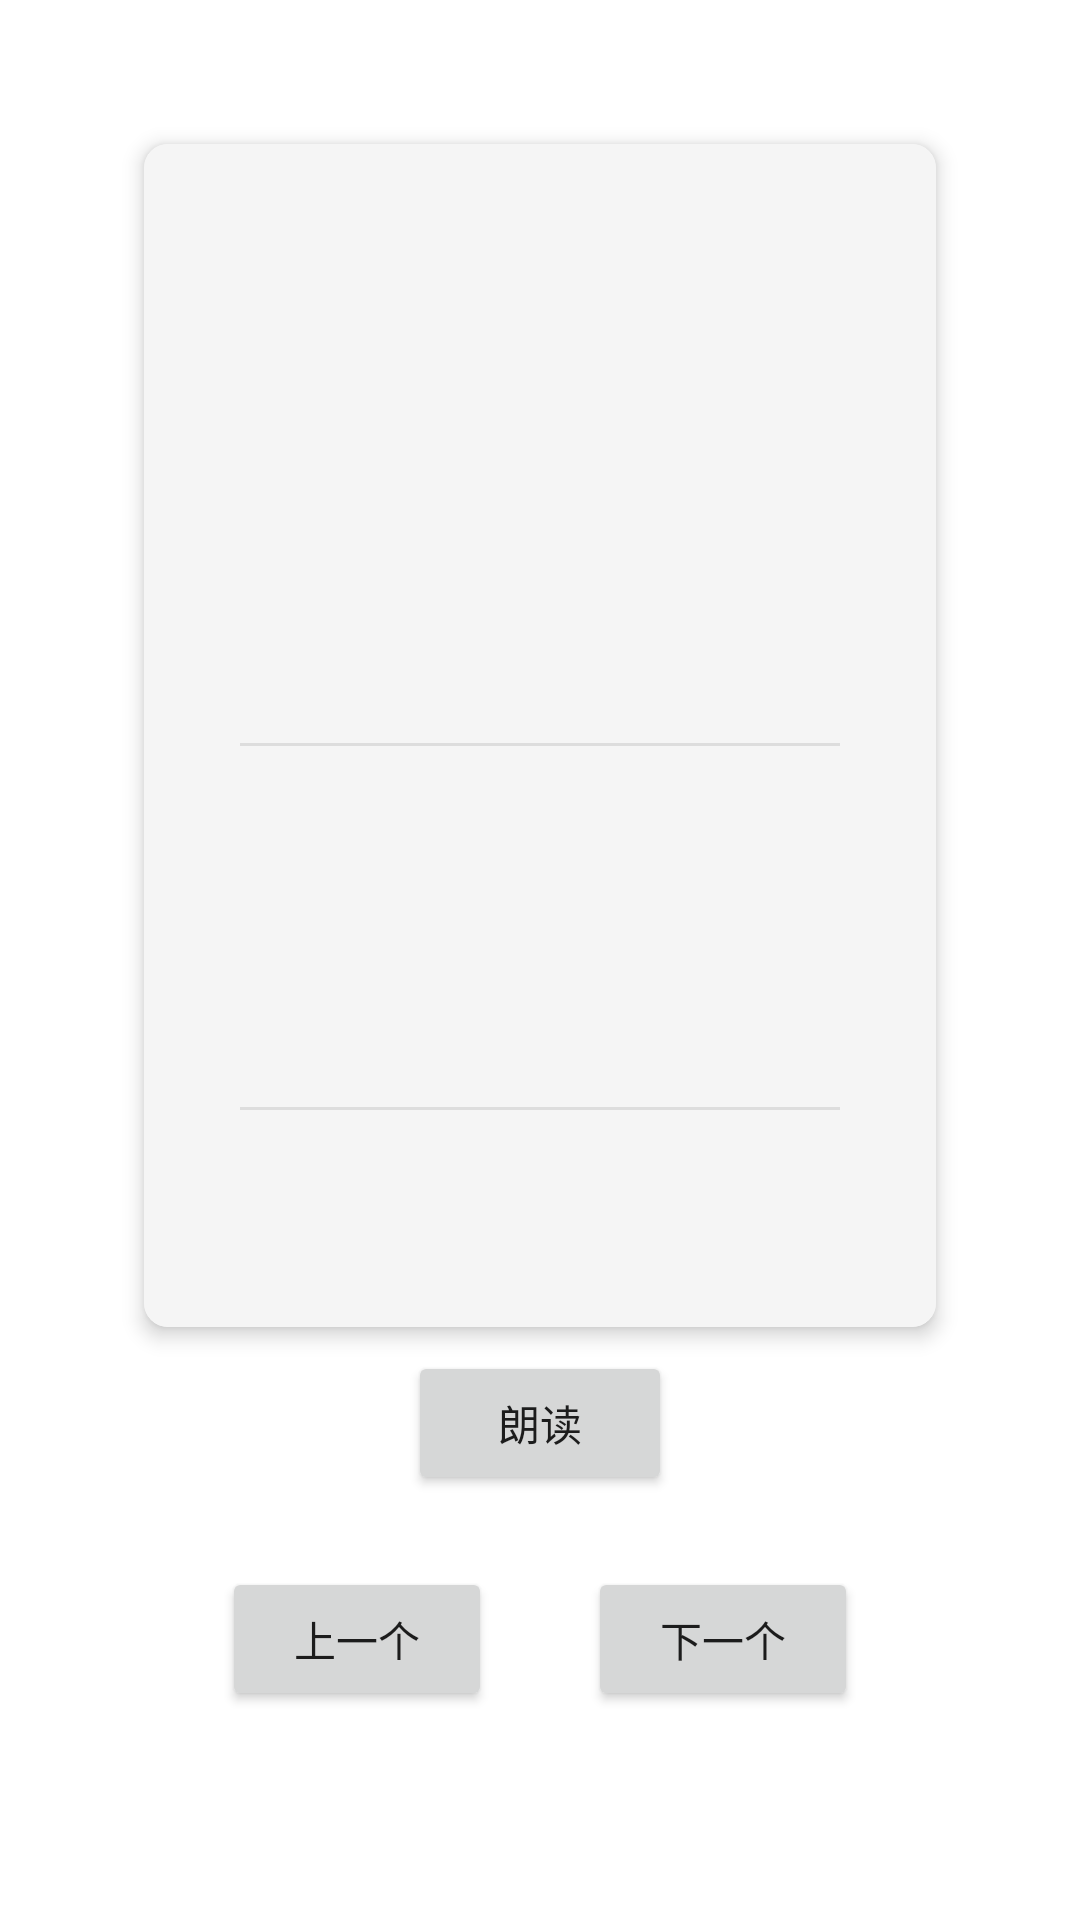

Here is an Android app screen rendered from its layout file. Give the layout XML and the strings, colors and styles it references.
<!-- AndroidManifest.xml: application theme Theme.ChineseLearning -->
<!-- res/layout/activity_learning.xml -->
<?xml version="1.0" encoding="utf-8"?>
<ScrollView xmlns:android="http://schemas.android.com/apk/res/android"
    xmlns:app="http://schemas.android.com/apk/res-auto"
    android:layout_width="match_parent"
    android:layout_height="match_parent"
    android:background="@color/white">

    <LinearLayout
        android:layout_width="match_parent"
        android:layout_height="wrap_content"
        android:orientation="vertical"
        android:padding="16dp"
        android:gravity="center">

        
        <androidx.cardview.widget.CardView
            android:layout_width="match_parent"
            android:layout_height="wrap_content"
            android:layout_gravity="center"
            android:layout_marginStart="32dp"
            android:layout_marginEnd="32dp"
            android:layout_marginTop="32dp"
            app:cardElevation="4dp"
            app:cardCornerRadius="8dp">

            
            <LinearLayout
                android:layout_width="match_parent"
                android:layout_height="wrap_content"
                android:orientation="vertical"
                android:padding="24dp"
                android:background="#F5F5F5">

                
                <TextView
                    android:id="@+id/characterTextView"
                    android:layout_width="match_parent"
                    android:layout_height="wrap_content"
                    android:gravity="center"
                    android:textSize="120sp"
                    android:textColor="#E53935"
                    android:textStyle="bold"/>

                
                <View
                    android:layout_width="200dp"
                    android:layout_height="1dp"
                    android:layout_gravity="center"
                    android:layout_marginTop="16dp"
                    android:layout_marginBottom="16dp"
                    android:background="#DDDDDD"/>

                
                <TextView
                    android:id="@+id/pinyinTextView"
                    android:layout_width="match_parent"
                    android:layout_height="wrap_content"
                    android:gravity="center"
                    android:textSize="32sp"
                    android:textColor="#333333"
                    android:textStyle="bold"/>

                
                <TextView
                    android:id="@+id/meaningTextView"
                    android:layout_width="match_parent"
                    android:layout_height="wrap_content"
                    android:gravity="center"
                    android:textSize="28sp"
                    android:layout_marginTop="8dp"
                    android:textColor="#333333"
                    android:textStyle="bold"/>

                
                <View
                    android:layout_width="200dp"
                    android:layout_height="1dp"
                    android:layout_gravity="center"
                    android:layout_marginTop="16dp"
                    android:layout_marginBottom="16dp"
                    android:background="#DDDDDD"/>

                
                <TextView
                    android:id="@+id/exampleTextView"
                    android:layout_width="match_parent"
                    android:layout_height="wrap_content"
                    android:gravity="center"
                    android:textSize="24sp"
                    android:textColor="#000000"
                    android:textStyle="bold"/>

            </LinearLayout>
        </androidx.cardview.widget.CardView>
        
        <Button
            android:id="@+id/readButton"
            android:layout_width="wrap_content"
            android:layout_height="wrap_content"
            android:text="朗读"
            android:layout_marginTop="8dp"/>


        
        <LinearLayout
            android:layout_width="match_parent"
            android:layout_height="wrap_content"
            android:orientation="horizontal"
            android:layout_marginTop="24dp"
            android:gravity="center">

            <Button
                android:id="@+id/previousButton"
                android:layout_width="wrap_content"
                android:layout_height="wrap_content"
                android:layout_marginEnd="16dp"
                android:text="上一个"
                android:paddingStart="24dp"
                android:paddingEnd="24dp"/>

            <Button
                android:id="@+id/nextButton"
                android:layout_width="wrap_content"
                android:layout_height="wrap_content"
                android:layout_marginStart="16dp"
                android:text="下一个"
                android:paddingStart="24dp"
                android:paddingEnd="24dp"/>
        </LinearLayout>

    </LinearLayout>
</ScrollView>
<!-- resources referenced by this layout -->
<resources>
  <style name="Theme.ChineseLearning" parent="Theme.MaterialComponents.DayNight.DarkActionBar">
          
          <item name="colorPrimary">@color/purple_500</item>
          <item name="colorPrimaryVariant">@color/purple_700</item>
          <item name="colorOnPrimary">@color/white</item>
          
          <item name="colorSecondary">@color/teal_200</item>
          <item name="colorSecondaryVariant">@color/teal_700</item>
          <item name="colorOnSecondary">@color/black</item>
          
          <item name="android:statusBarColor">?attr/colorPrimaryVariant</item>
      </style>
  <!-- not gathered from this repository: default colours our renderer supplied (Android Studio template values) -->
  <color name="purple_500">#FF6200EE</color>
  <color name="purple_700">#FF3700B3</color>
  <color name="teal_200">#FF03DAC5</color>
  <color name="teal_700">#FF018786</color>
  <color name="black">#FF000000</color>
  <color name="white">#FFFFFFFF</color>
</resources>
